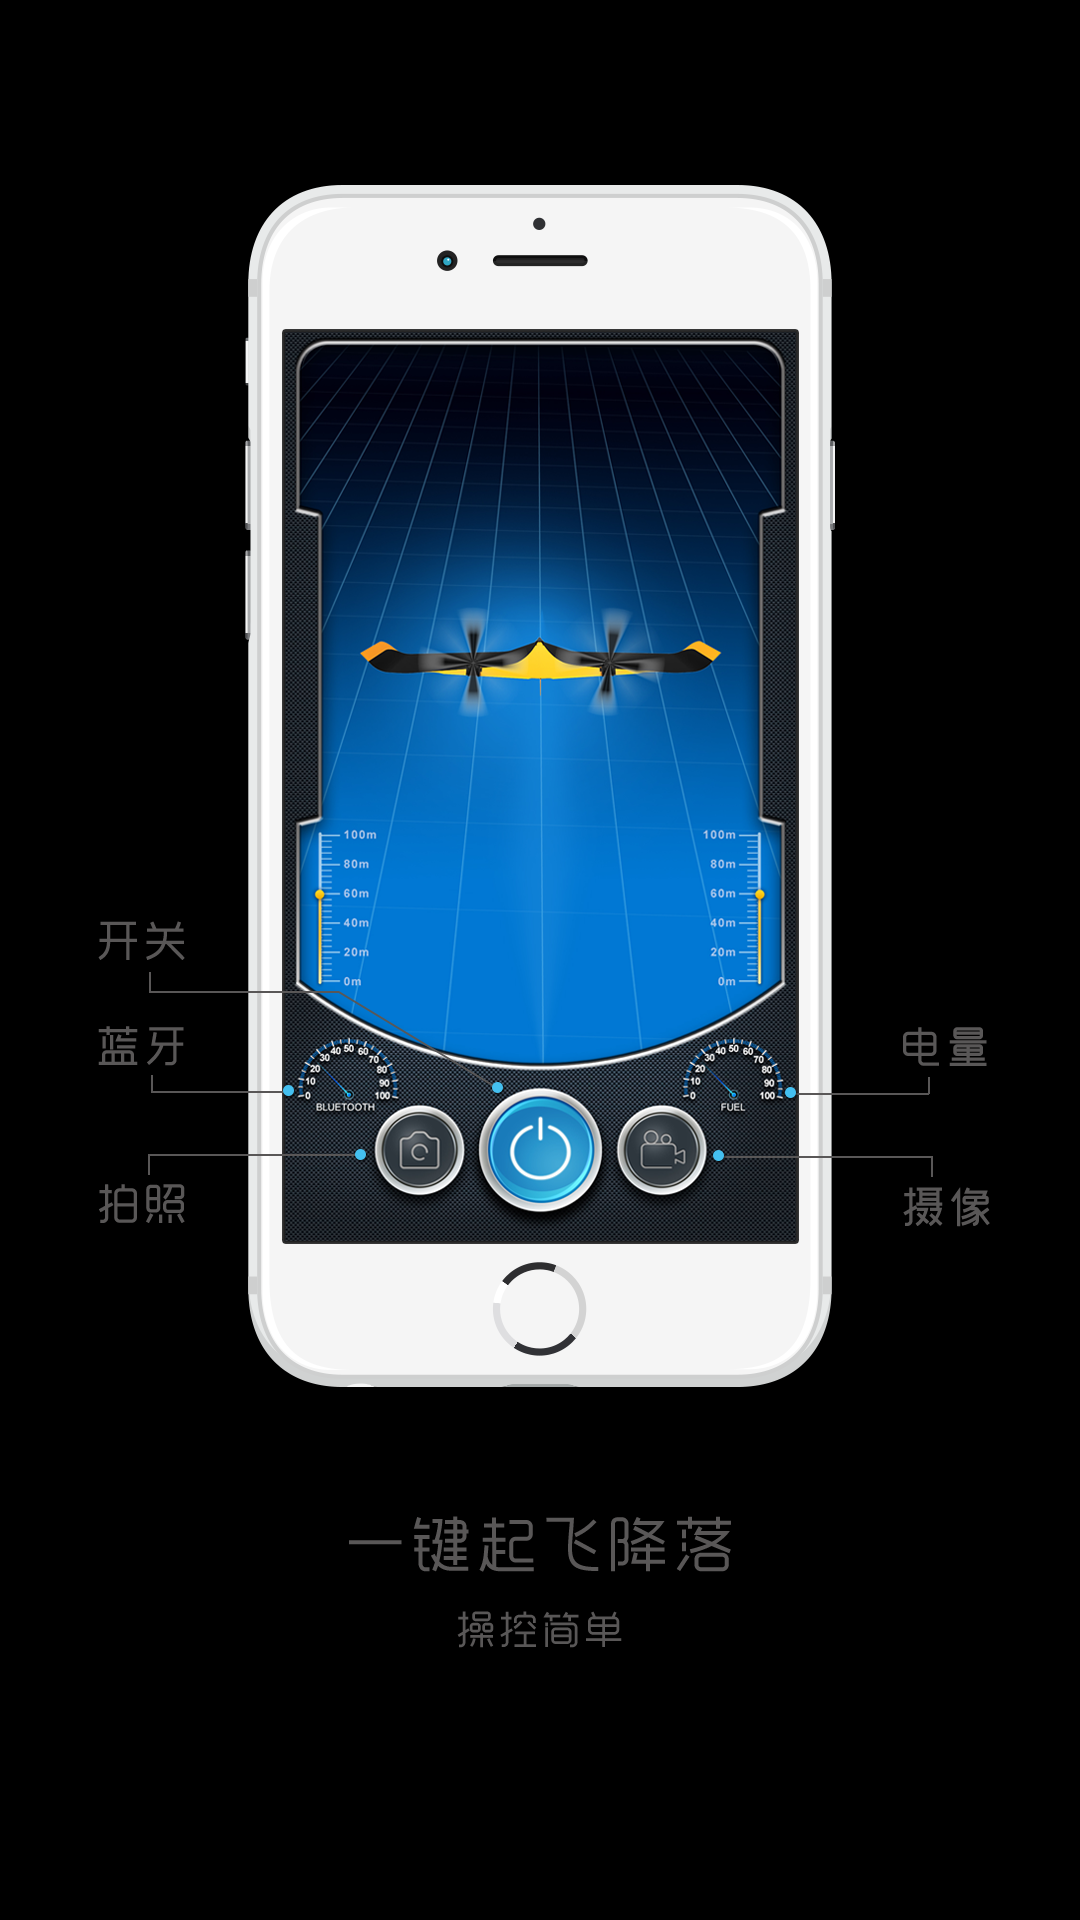

The Android layout XML behind this screen, and the referenced resources:
<!-- AndroidManifest.xml: application theme android:Theme.NoTitleBar -->
<!-- res/layout/page_one.xml -->
<?xml version="1.0" encoding="utf-8"?>
<RelativeLayout
    xmlns:android="http://schemas.android.com/apk/res/android"
    android:layout_width="match_parent"
    android:layout_height="match_parent"
    android:background="@drawable/guide_01"
    android:orientation="vertical">


</RelativeLayout>
<!-- resources referenced by this layout -->
<resources>
  <!-- drawable guide_01: png bitmap (drawable-xxhdpi, 721449 bytes) -->
</resources>
